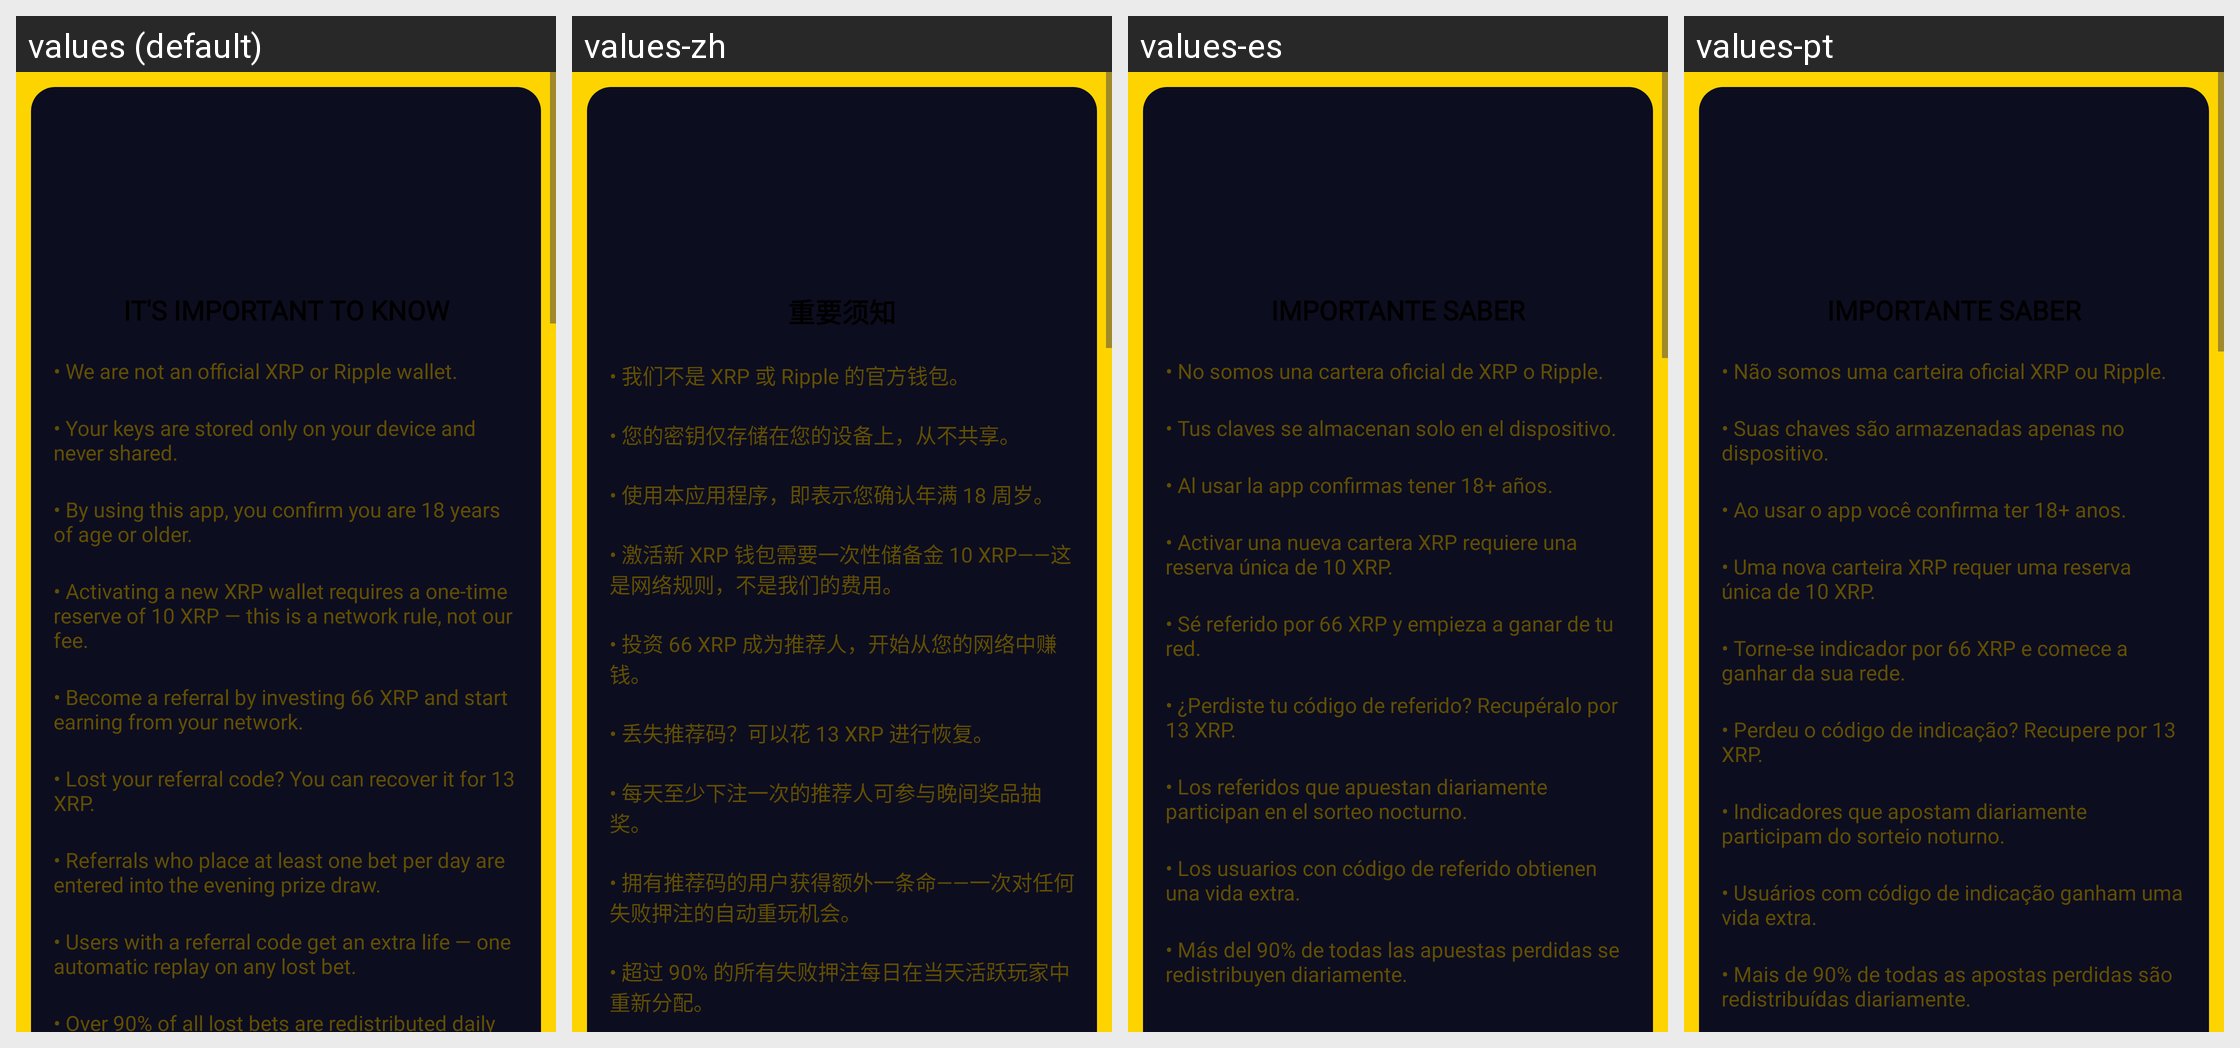

This grid shows one Android layout under several languages. Give, for every string resource on the screen, its name, the default text and each shown locale's text.
Android screen res/layout/main_info.xml rendered under 4 locales, left to right: values (default), values-zh, values-es, values-pt. Device: Nexus 5 (rendered at 1080×1920; each locale shown at half size, 540×960, under a caption strip naming it); theme Theme.XGW.
Other locales in the repository, not shown: values-ar, values-bn, values-de, values-fr, values-hi, values-ru.
Strings drawn on this screen, with the default value and each locale's value (text and hints the layout hard-codes, and strings that could not be matched under every locale, appear in the picture but are not listed):

it_s_important_to_know
  values: IT'S IMPORTANT TO KNOW
  values-zh: 重要须知
  values-es: IMPORTANTE SABER
  values-pt: IMPORTANTE SABER

about_benefits_1
  values: • We are not an official XRP or Ripple wallet.
  values-zh: • 我们不是 XRP 或 Ripple 的官方钱包。
  values-es: • No somos una cartera oficial de XRP o Ripple.
  values-pt: • Não somos uma carteira oficial XRP ou Ripple.

about_benefits_2
  values: • Your keys are stored only on your device and never shared.
  values-zh: • 您的密钥仅存储在您的设备上，从不共享。
  values-es: • Tus claves se almacenan solo en el dispositivo.
  values-pt: • Suas chaves são armazenadas apenas no dispositivo.

about_benefits_3
  values: • By using this app, you confirm you are 18 years of age or older.
  values-zh: • 使用本应用程序，即表示您确认年满 18 周岁。
  values-es: • Al usar la app confirmas tener 18+ años.
  values-pt: • Ao usar o app você confirma ter 18+ anos.

about_benefits_4
  values: • Activating a new XRP wallet requires a one-time reserve of 10 XRP — this is a network rule, not our fee.
  values-zh: • 激活新 XRP 钱包需要一次性储备金 10 XRP——这是网络规则，不是我们的费用。
  values-es: • Activar una nueva cartera XRP requiere una reserva única de 10 XRP.
  values-pt: • Uma nova carteira XRP requer uma reserva única de 10 XRP.

about_benefits_5
  values: • Become a referral by investing 66 XRP and start earning from your network.
  values-zh: • 投资 66 XRP 成为推荐人，开始从您的网络中赚钱。
  values-es: • Sé referido por 66 XRP y empieza a ganar de tu red.
  values-pt: • Torne-se indicador por 66 XRP e comece a ganhar da sua rede.

about_benefits_6
  values: • Lost your referral code? You can recover it for 13 XRP.
  values-zh: • 丢失推荐码？可以花 13 XRP 进行恢复。
  values-es: • ¿Perdiste tu código de referido? Recupéralo por 13 XRP.
  values-pt: • Perdeu o código de indicação? Recupere por 13 XRP.

about_benefits_7
  values: • Referrals who place at least one bet per day are entered into the evening prize draw.
  values-zh: • 每天至少下注一次的推荐人可参与晚间奖品抽奖。
  values-es: • Los referidos que apuestan diariamente participan en el sorteo nocturno.
  values-pt: • Indicadores que apostam diariamente participam do sorteio noturno.

about_benefits_8
  values: • Users with a referral code get an extra life — one automatic replay on any lost bet.
  values-zh: • 拥有推荐码的用户获得额外一条命——一次对任何失败押注的自动重玩机会。
  values-es: • Los usuarios con código de referido obtienen una vida extra.
  values-pt: • Usuários com código de indicação ganham uma vida extra.

about_benefits_9
  values: • Over 90% of all lost bets are redistributed daily among that day's active players.
  values-zh: • 超过 90% 的所有失败押注每日在当天活跃玩家中重新分配。
  values-es: • Más del 90% de todas las apuestas perdidas se redistribuyen diariamente.
  values-pt: • Mais de 90% de todas as apostas perdidas são redistribuídas diariamente.
